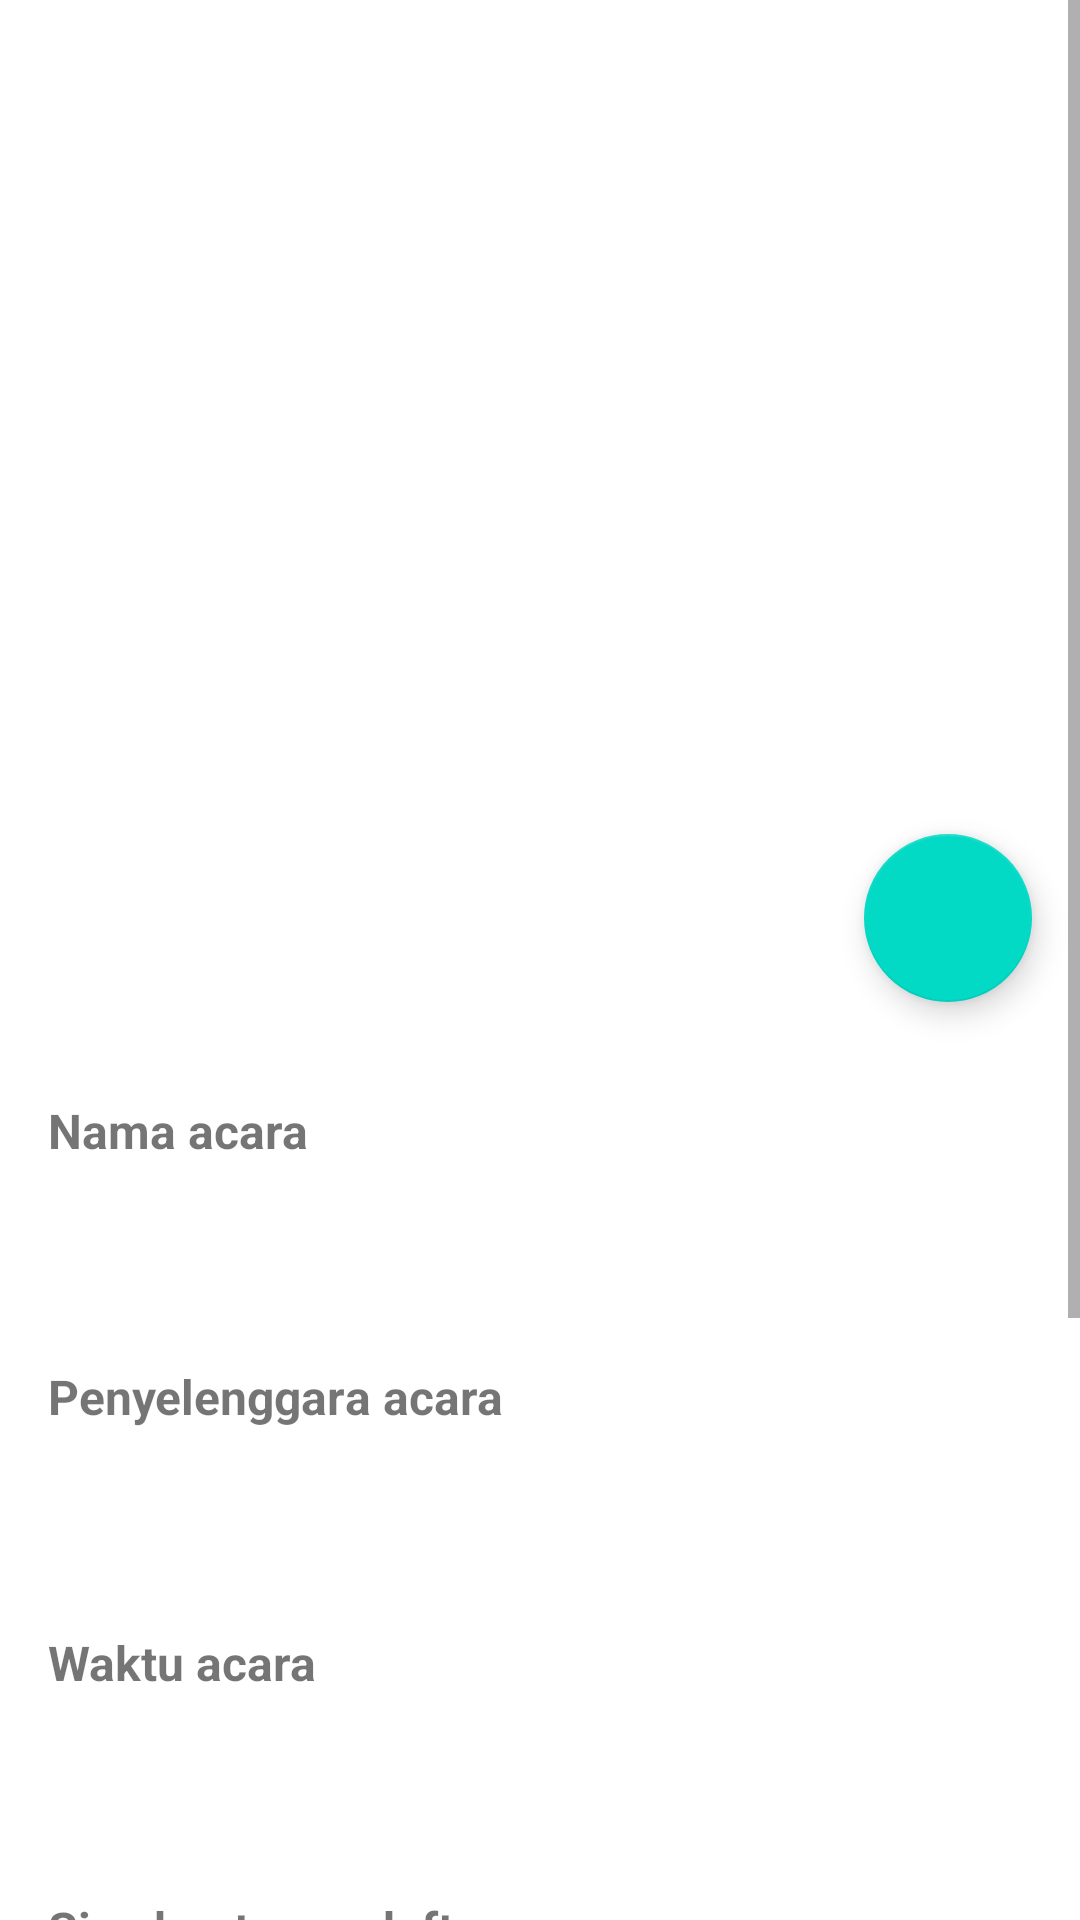

Android layout source for this screen:
<!-- AndroidManifest.xml: application theme Theme.MyApp -->
<!-- res/layout/activity_detail.xml -->
<?xml version="1.0" encoding="utf-8"?>

<ScrollView xmlns:android="http://schemas.android.com/apk/res/android"
    xmlns:app="http://schemas.android.com/apk/res-auto"
    xmlns:tools="http://schemas.android.com/tools"
    android:layout_width="match_parent"
    android:layout_height="match_parent">

    <androidx.constraintlayout.widget.ConstraintLayout
        android:layout_width="match_parent"
        android:layout_height="wrap_content">

        <ProgressBar
            android:id="@+id/progressBar"
            android:layout_width="wrap_content"
            android:layout_height="wrap_content"
            android:visibility="gone"
            app:layout_constraintBottom_toBottomOf="parent"
            app:layout_constraintEnd_toEndOf="parent"
            app:layout_constraintStart_toStartOf="parent"
            app:layout_constraintTop_toTopOf="parent" />

        <ImageView
            android:id="@+id/iv_image_upcoming"
            android:layout_width="0dp"
            android:layout_height="350dp"
            android:contentDescription="@string/title_ownername"
            android:scaleType="fitCenter"
            android:src="@drawable/ic_launcher_background"
            app:layout_constraintEnd_toEndOf="parent"
            app:layout_constraintStart_toStartOf="parent"
            app:layout_constraintTop_toTopOf="parent"
            tools:src="@tools:sample/avatars" />

        <com.google.android.material.floatingactionbutton.FloatingActionButton
            android:id="@+id/fab_fav"
            android:layout_width="wrap_content"
            android:layout_height="wrap_content"
            android:layout_margin="16dp"
            android:contentDescription="@string/save_favorite"
            app:srcCompat="@drawable/ic_unfavorite_black_24dp"
            app:layout_constraintBottom_toBottomOf="@id/iv_image_upcoming"
            app:layout_constraintEnd_toEndOf="@id/iv_image_upcoming"/>

        
        <TextView
            android:id="@+id/detail_name"
            android:layout_width="0dp"
            android:layout_height="wrap_content"
            android:layout_margin="8dp"
            android:padding="8dp"
            android:text="@string/title_name"
            android:textSize="16sp"
            android:textStyle="bold"
            app:layout_constraintTop_toBottomOf="@id/iv_image_upcoming"
            app:layout_constraintStart_toStartOf="parent"
            app:layout_constraintEnd_toEndOf="parent"
            tools:text="Event Name" />

        
        <TextView
            android:id="@+id/tv_detail_name"
            android:layout_width="0dp"
            android:layout_height="wrap_content"
            android:layout_margin="8dp"
            android:padding="8dp"
            android:textSize="14sp"
            app:layout_constraintTop_toBottomOf="@id/detail_name"
            app:layout_constraintStart_toStartOf="parent"
            app:layout_constraintEnd_toEndOf="parent"
            tools:text="Dicoding Developer Day" />

        
        <TextView
            android:id="@+id/detail_owner"
            android:layout_width="0dp"
            android:layout_height="wrap_content"
            android:layout_margin="8dp"
            android:padding="8dp"
            android:text="@string/title_ownername"
            android:textSize="16sp"
            android:textStyle="bold"
            app:layout_constraintTop_toBottomOf="@id/tv_detail_name"
            app:layout_constraintStart_toStartOf="parent"
            app:layout_constraintEnd_toEndOf="parent"
            tools:text="Owner Name" />

        
        <TextView
            android:id="@+id/tv_detail_ownername"
            android:layout_width="0dp"
            android:layout_height="wrap_content"
            android:layout_margin="8dp"
            android:padding="8dp"
            android:textSize="14sp"
            app:layout_constraintTop_toBottomOf="@id/detail_owner"
            app:layout_constraintStart_toStartOf="parent"
            app:layout_constraintEnd_toEndOf="parent"
            tools:text="Dicoding Indonesia" />

        <TextView
            android:id="@+id/detail_begintime"
            android:layout_width="0dp"
            android:layout_height="wrap_content"
            android:layout_margin="8dp"
            android:padding="8dp"
            android:text="@string/title_begintime"
            android:textSize="16sp"
            android:textStyle="bold"
            app:layout_constraintTop_toBottomOf="@id/tv_detail_ownername"
            app:layout_constraintStart_toStartOf="parent"
            app:layout_constraintEnd_toEndOf="parent"
            tools:text="Begin Time" />

        <TextView
            android:id="@+id/tv_detail_begintime"
            android:layout_width="0dp"
            android:layout_height="wrap_content"
            android:layout_margin="8dp"
            android:padding="8dp"
            android:textSize="14sp"
            app:layout_constraintTop_toBottomOf="@id/detail_begintime"
            app:layout_constraintStart_toStartOf="parent"
            app:layout_constraintEnd_toEndOf="parent"
            tools:text="10:00 AM" />

        <TextView
            android:id="@+id/detail_quota"
            android:layout_width="0dp"
            android:layout_height="wrap_content"
            android:layout_margin="8dp"
            android:padding="8dp"
            android:text="@string/title_quota"
            android:textSize="16sp"
            android:textStyle="bold"
            app:layout_constraintTop_toBottomOf="@id/tv_detail_begintime"
            app:layout_constraintStart_toStartOf="parent"
            app:layout_constraintEnd_toEndOf="parent"
            tools:text="Quota" />

        <TextView
            android:id="@+id/tv_detail_quota"
            android:layout_width="0dp"
            android:layout_height="wrap_content"
            android:layout_margin="8dp"
            android:padding="8dp"
            android:textSize="14sp"
            app:layout_constraintTop_toBottomOf="@id/detail_quota"
            app:layout_constraintStart_toStartOf="parent"
            app:layout_constraintEnd_toEndOf="parent"
            tools:text="100" />

        <TextView
            android:id="@+id/detail_description"
            android:layout_width="0dp"
            android:layout_height="wrap_content"
            android:layout_margin="8dp"
            android:padding="8dp"
            android:text="@string/title_description"
            android:textSize="16sp"
            android:textStyle="bold"
            app:layout_constraintTop_toBottomOf="@id/tv_detail_quota"
            app:layout_constraintStart_toStartOf="parent"
            app:layout_constraintEnd_toEndOf="parent"
            tools:text="Description" />


        <TextView
            android:id="@+id/tv_detail_description"
            android:layout_width="0dp"
            android:layout_height="wrap_content"
            android:layout_margin="8dp"
            android:padding="8dp"
            android:textSize="14sp"
            app:layout_constraintTop_toBottomOf="@id/detail_description"
            app:layout_constraintStart_toStartOf="parent"
            app:layout_constraintEnd_toEndOf="parent"
            tools:text="Event description goes here." />

        <TextView
            android:id="@+id/detail_description_people"
            android:layout_width="0dp"
            android:layout_height="wrap_content"
            android:layout_margin="8dp"
            android:padding="8dp"
            android:text="@string/title_description_people"
            android:textSize="14sp"
            app:layout_constraintTop_toBottomOf="@id/tv_detail_description"
            app:layout_constraintStart_toStartOf="parent"
            app:layout_constraintEnd_toEndOf="parent"
            tools:text="Participants" />

        <com.google.android.material.button.MaterialButton
            android:id="@+id/btn_detail_sign"
            android:layout_width="0dp"
            android:layout_height="wrap_content"
            android:layout_margin="16dp"
            android:text="@string/btn_link"
            android:textColor="@color/teal_700"
            android:textStyle="bold"
            app:layout_constraintTop_toBottomOf="@id/detail_description_people"
            app:layout_constraintBottom_toBottomOf="parent"
            app:layout_constraintStart_toStartOf="parent"
            app:layout_constraintEnd_toEndOf="parent" />

    </androidx.constraintlayout.widget.ConstraintLayout>

</ScrollView>
<!-- resources referenced by this layout -->
<resources>
  <color name="teal_700">#FF018786</color>
  <string name="btn_link">Daftar</string>
  <string name="save_favorite">Save Favorite</string>
  <string name="title_begintime">Waktu acara</string>
  <string name="title_description">Deskripsi acara</string>
  <string name="title_description_people">Jika Anda tertarik, silahkan daftar dengan menekan tombol daftar dibawah ini !</string>
  <string name="title_name">Nama acara</string>
  <string name="title_ownername">Penyelenggara acara</string>
  <string name="title_quota">Sisa kuota pendaftar</string>
  <style name="Theme.MyApp" parent="Theme.MaterialComponents.DayNight.DarkActionBar">
          <item name="colorBackground">@color/background_color</item>
          <item name="colorOnBackground">@color/textColor</item> 
      </style>
  <color name="background_color">#C5C4C4</color>
  <color name="textColor">#000000</color>
</resources>
